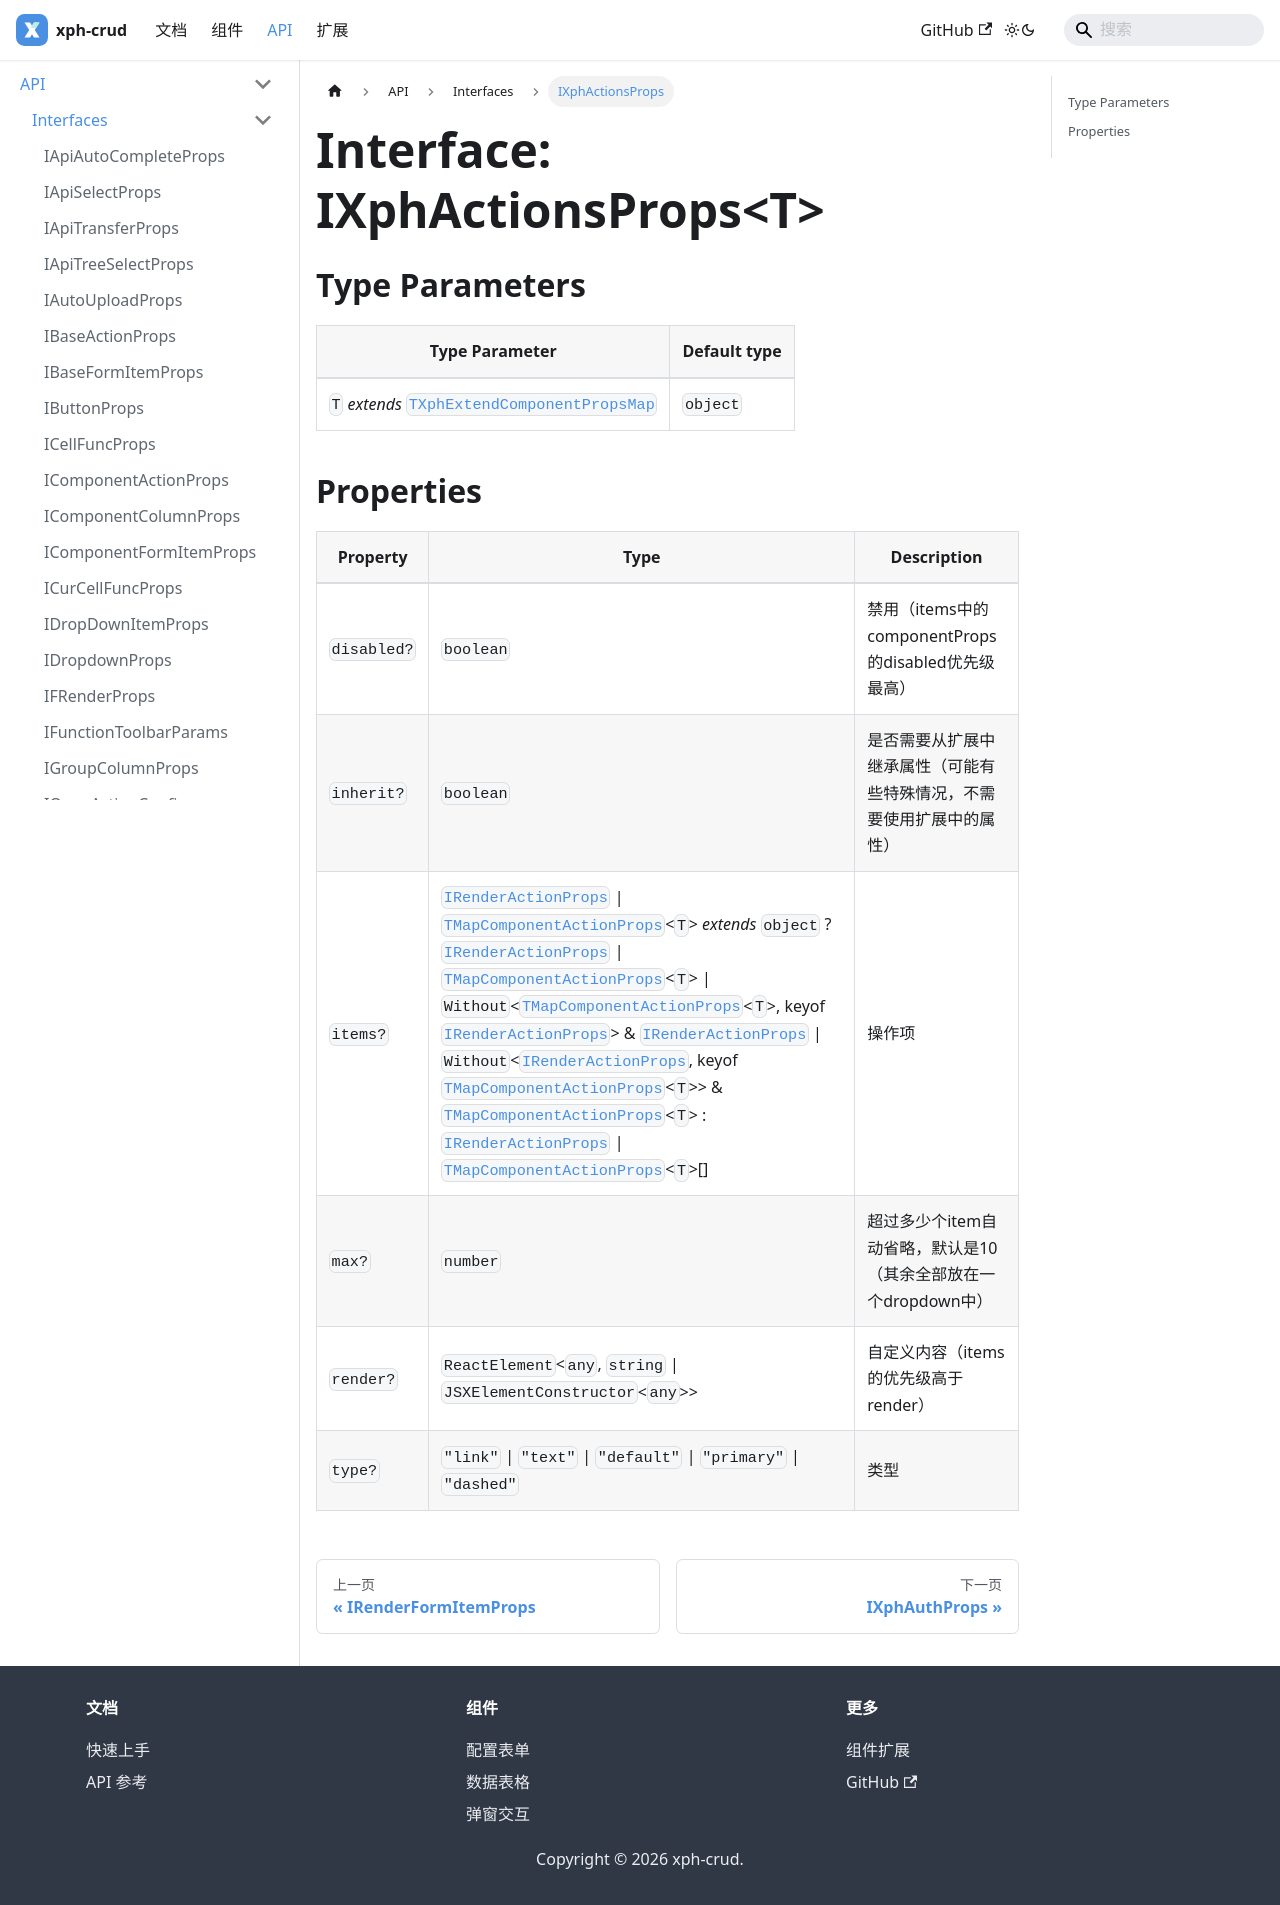

repository: XiaoPiHong/xph-crud · page: docs/api/interfaces/IXphActionsProps/index.html · generator: docusaurus

# Interface: IXphActionsProps\<T\>

## Type Parameters

| Type Parameter | Default type |
| ------ | ------ |
| `T` *extends* [`TXphExtendComponentPropsMap`](../type-aliases/TXphExtendComponentPropsMap.md) | `object` |

## Properties

| Property | Type | Description |
| ------ | ------ | ------ |
| `disabled?` | `boolean` | 禁用（items中的componentProps的disabled优先级最高） |
| `inherit?` | `boolean` | 是否需要从扩展中继承属性（可能有些特殊情况，不需要使用扩展中的属性） |
| `items?` | [`IRenderActionProps`](IRenderActionProps.md) \| [`TMapComponentActionProps`](../type-aliases/TMapComponentActionProps.md)\<`T`\> *extends* `object` ? [`IRenderActionProps`](IRenderActionProps.md) \| [`TMapComponentActionProps`](../type-aliases/TMapComponentActionProps.md)\<`T`\> \| `Without`\<[`TMapComponentActionProps`](../type-aliases/TMapComponentActionProps.md)\<`T`\>, keyof [`IRenderActionProps`](IRenderActionProps.md)\> & [`IRenderActionProps`](IRenderActionProps.md) \| `Without`\<[`IRenderActionProps`](IRenderActionProps.md), keyof [`TMapComponentActionProps`](../type-aliases/TMapComponentActionProps.md)\<`T`\>\> & [`TMapComponentActionProps`](../type-aliases/TMapComponentActionProps.md)\<`T`\> : [`IRenderActionProps`](IRenderActionProps.md) \| [`TMapComponentActionProps`](../type-aliases/TMapComponentActionProps.md)\<`T`\>[] | 操作项 |
| `max?` | `number` | 超过多少个item自动省略，默认是10（其余全部放在一个dropdown中） |
| `render?` | `ReactElement`\<`any`, `string` \| `JSXElementConstructor`\<`any`\>\> | 自定义内容（items的优先级高于render） |
| `type?` | `"link"` \| `"text"` \| `"default"` \| `"primary"` \| `"dashed"` | 类型 |
